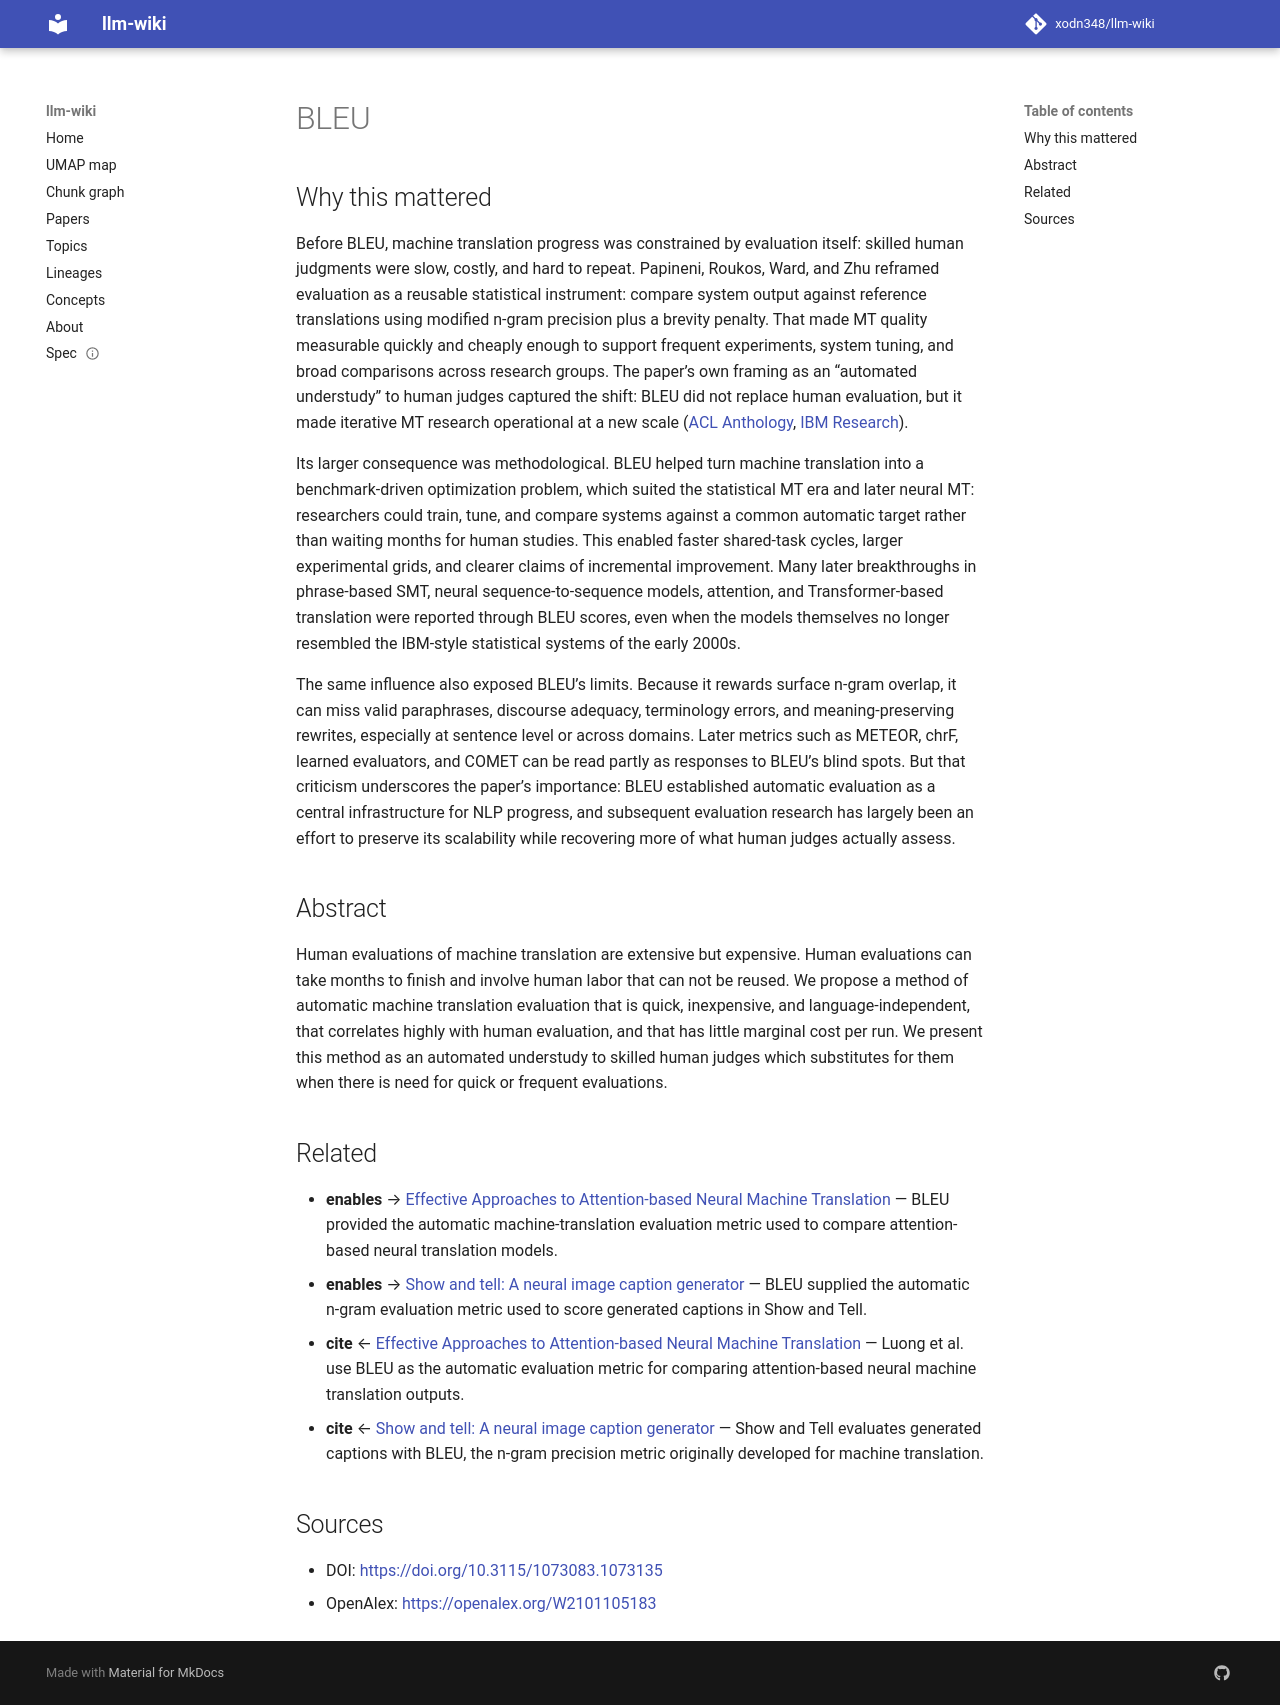

repository: xodn348/llm-wiki · page: paper/10_3115_1073083_1073135/index.html · generator: mkdocs

---
title: BLEU
doi: 10.3115/1073083.1073135
openalex_id: https://openalex.org/W2101105183
year: 2001
venue: null
authors: Kishore Papineni, Salim Roukos, Todd J. Ward, Wei-Jing Zhu
citations: 21378
fleming_tier: true
concepts:
- Computer science
- Machine translation
- BLEU
- Artificial intelligence
- Translation (biology)
- Natural language processing
- Human–machine system
- Machine learning
- Gene
- Chemistry
---

# BLEU

## Why this mattered

Before BLEU, machine translation progress was constrained by evaluation itself: skilled human judgments were slow, costly, and hard to repeat. Papineni, Roukos, Ward, and Zhu reframed evaluation as a reusable statistical instrument: compare system output against reference translations using modified n-gram precision plus a brevity penalty. That made MT quality measurable quickly and cheaply enough to support frequent experiments, system tuning, and broad comparisons across research groups. The paper’s own framing as an “automated understudy” to human judges captured the shift: BLEU did not replace human evaluation, but it made iterative MT research operational at a new scale ([ACL Anthology](https://aclanthology.org/P02-1040/), [IBM Research](https://research.ibm.com/publications/bleu-a-method-for-automatic-evaluation-of-machine-translation)).

Its larger consequence was methodological. BLEU helped turn machine translation into a benchmark-driven optimization problem, which suited the statistical MT era and later neural MT: researchers could train, tune, and compare systems against a common automatic target rather than waiting months for human studies. This enabled faster shared-task cycles, larger experimental grids, and clearer claims of incremental improvement. Many later breakthroughs in phrase-based SMT, neural sequence-to-sequence models, attention, and Transformer-based translation were reported through BLEU scores, even when the models themselves no longer resembled the IBM-style statistical systems of the early 2000s.

The same influence also exposed BLEU’s limits. Because it rewards surface n-gram overlap, it can miss valid paraphrases, discourse adequacy, terminology errors, and meaning-preserving rewrites, especially at sentence level or across domains. Later metrics such as METEOR, chrF, learned evaluators, and COMET can be read partly as responses to BLEU’s blind spots. But that criticism underscores the paper’s importance: BLEU established automatic evaluation as a central infrastructure for NLP progress, and subsequent evaluation research has largely been an effort to preserve its scalability while recovering more of what human judges actually assess.

## Abstract

Human evaluations of machine translation are extensive but expensive. Human evaluations can take months to finish and involve human labor that can not be reused. We propose a method of automatic machine translation evaluation that is quick, inexpensive, and language-independent, that correlates highly with human evaluation, and that has little marginal cost per run. We present this method as an automated understudy to skilled human judges which substitutes for them when there is need for quick or frequent evaluations.


## Related

- **enables** → [Effective Approaches to Attention-based Neural Machine Translation](10_18653_v1_d15_1166.md) — BLEU provided the automatic machine-translation evaluation metric used to compare attention-based neural translation models.
- **enables** → [Show and tell: A neural image caption generator](10_1109_cvpr_2015_7298935.md) — BLEU supplied the automatic n-gram evaluation metric used to score generated captions in Show and Tell.
- **cite** ← [Effective Approaches to Attention-based Neural Machine Translation](10_18653_v1_d15_1166.md) — Luong et al. use BLEU as the automatic evaluation metric for comparing attention-based neural machine translation outputs.
- **cite** ← [Show and tell: A neural image caption generator](10_1109_cvpr_2015_7298935.md) — Show and Tell evaluates generated captions with BLEU, the n-gram precision metric originally developed for machine translation.


## Sources

- DOI: [https://doi.org/10.3115/1073083.1073135](https://doi.org/10.3115/1073083.1073135)
- OpenAlex: [https://openalex.org/W2101105183](https://openalex.org/W2101105183)
